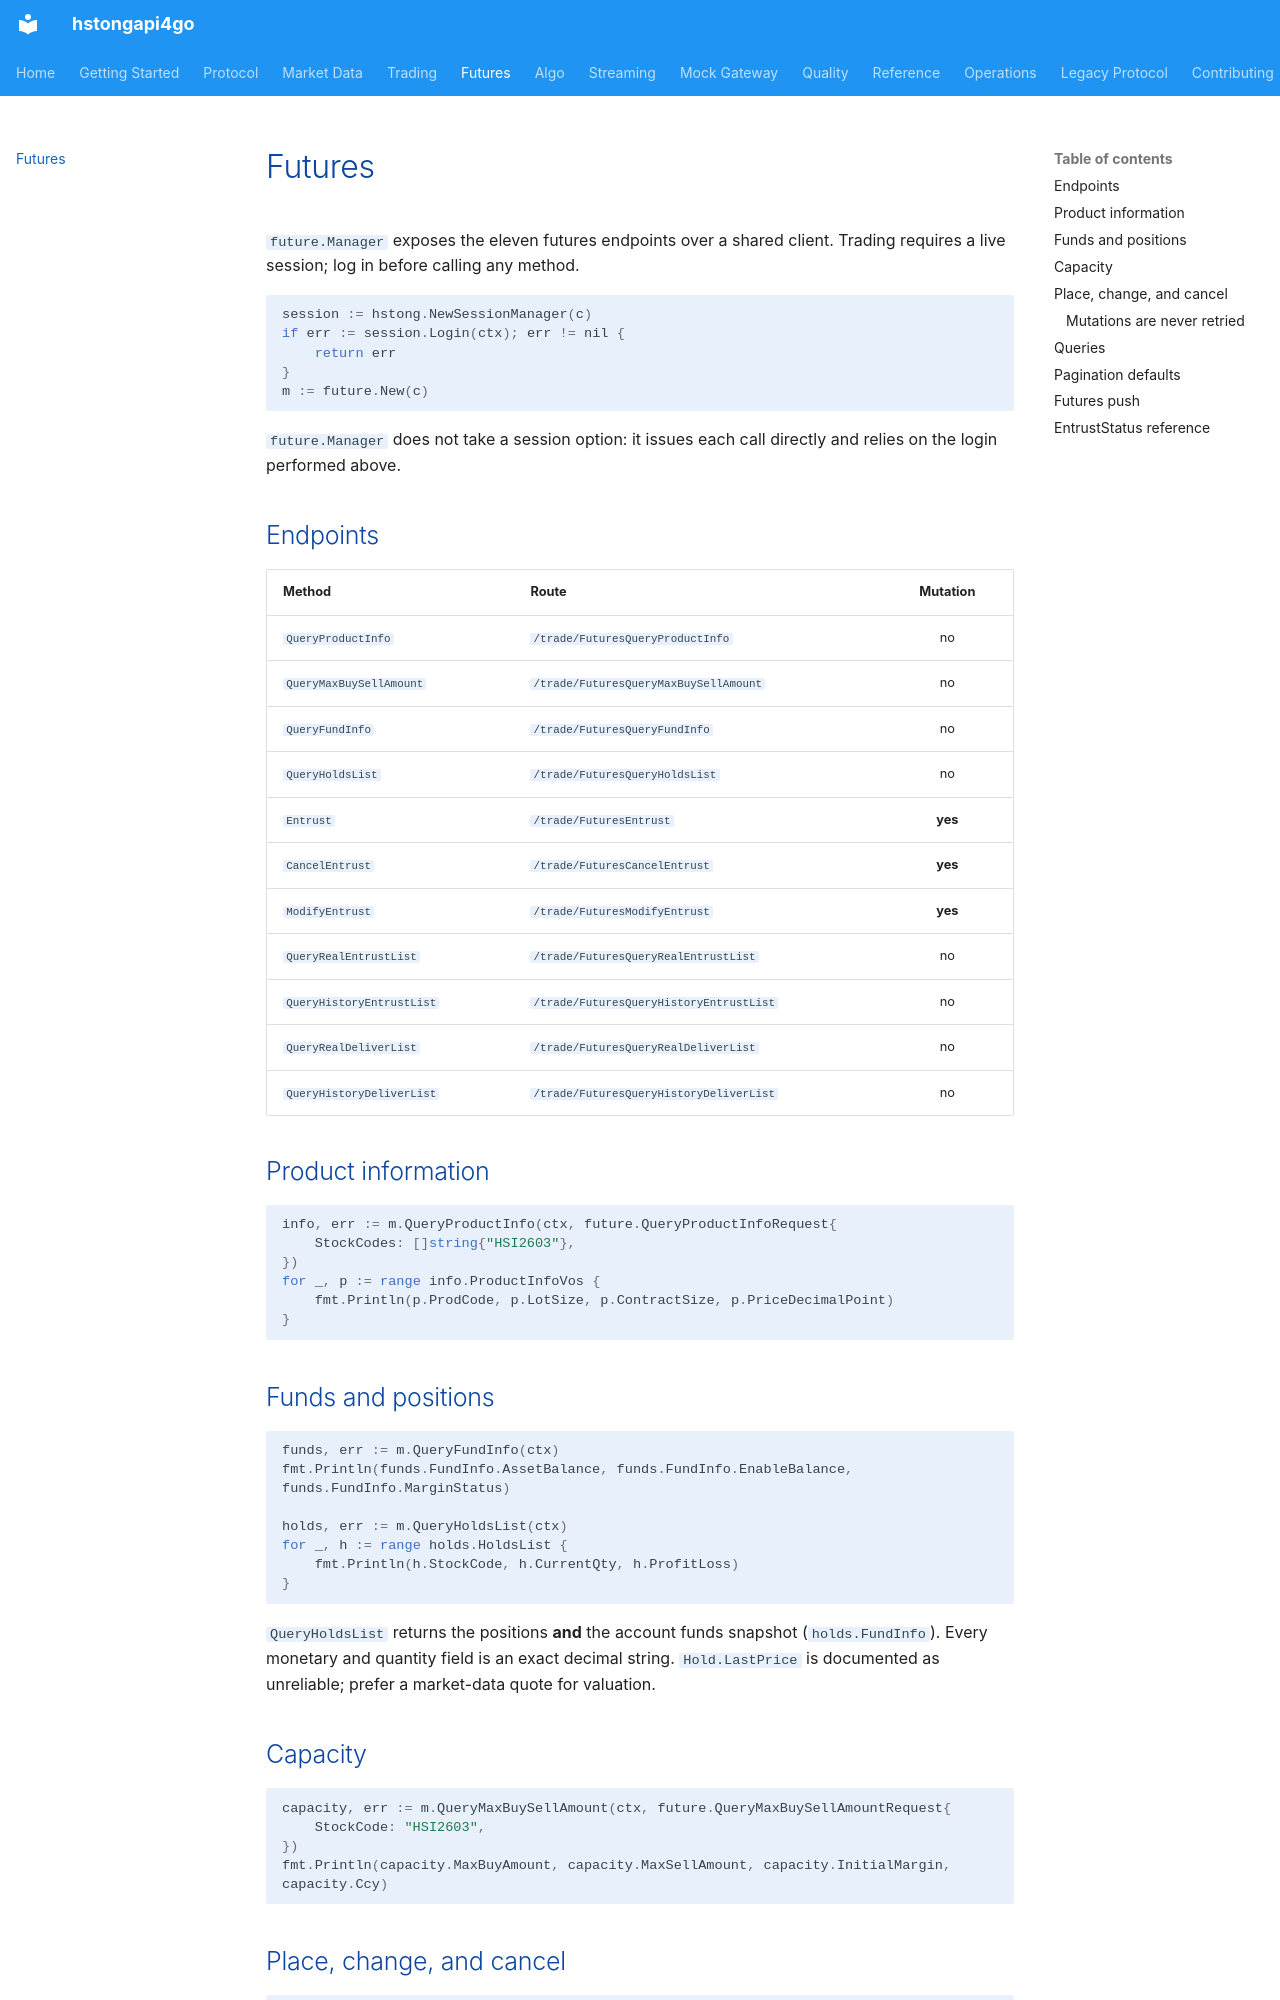

repository: shing1211/hstongapi4go · page: futures/index.html · generator: mkdocs

# Futures

`future.Manager` exposes the eleven futures endpoints over a shared client.
Trading requires a live session; log in before calling any method.

```go
session := hstong.NewSessionManager(c)
if err := session.Login(ctx); err != nil {
    return err
}
m := future.New(c)
```

`future.Manager` does not take a session option: it issues each call directly and
relies on the login performed above.

## Endpoints

| Method | Route | Mutation |
|--------|-------|:--------:|
| `QueryProductInfo` | `/trade/FuturesQueryProductInfo` | no |
| `QueryMaxBuySellAmount` | `/trade/FuturesQueryMaxBuySellAmount` | no |
| `QueryFundInfo` | `/trade/FuturesQueryFundInfo` | no |
| `QueryHoldsList` | `/trade/FuturesQueryHoldsList` | no |
| `Entrust` | `/trade/FuturesEntrust` | **yes** |
| `CancelEntrust` | `/trade/FuturesCancelEntrust` | **yes** |
| `ModifyEntrust` | `/trade/FuturesModifyEntrust` | **yes** |
| `QueryRealEntrustList` | `/trade/FuturesQueryRealEntrustList` | no |
| `QueryHistoryEntrustList` | `/trade/FuturesQueryHistoryEntrustList` | no |
| `QueryRealDeliverList` | `/trade/FuturesQueryRealDeliverList` | no |
| `QueryHistoryDeliverList` | `/trade/FuturesQueryHistoryDeliverList` | no |

## Product information

```go
info, err := m.QueryProductInfo(ctx, future.QueryProductInfoRequest{
    StockCodes: []string{"HSI2603"},
})
for _, p := range info.ProductInfoVos {
    fmt.Println(p.ProdCode, p.LotSize, p.ContractSize, p.PriceDecimalPoint)
}
```

## Funds and positions

```go
funds, err := m.QueryFundInfo(ctx)
fmt.Println(funds.FundInfo.AssetBalance, funds.FundInfo.EnableBalance, funds.FundInfo.MarginStatus)

holds, err := m.QueryHoldsList(ctx)
for _, h := range holds.HoldsList {
    fmt.Println(h.StockCode, h.CurrentQty, h.ProfitLoss)
}
```

`QueryHoldsList` returns the positions **and** the account funds snapshot
(`holds.FundInfo`). Every monetary and quantity field is an exact decimal string.
`Hold.LastPrice` is documented as unreliable; prefer a market-data quote for
valuation.

## Capacity

```go
capacity, err := m.QueryMaxBuySellAmount(ctx, future.QueryMaxBuySellAmountRequest{
    StockCode: "HSI2603",
})
fmt.Println(capacity.MaxBuyAmount, capacity.MaxSellAmount, capacity.InitialMargin, capacity.Ccy)
```
